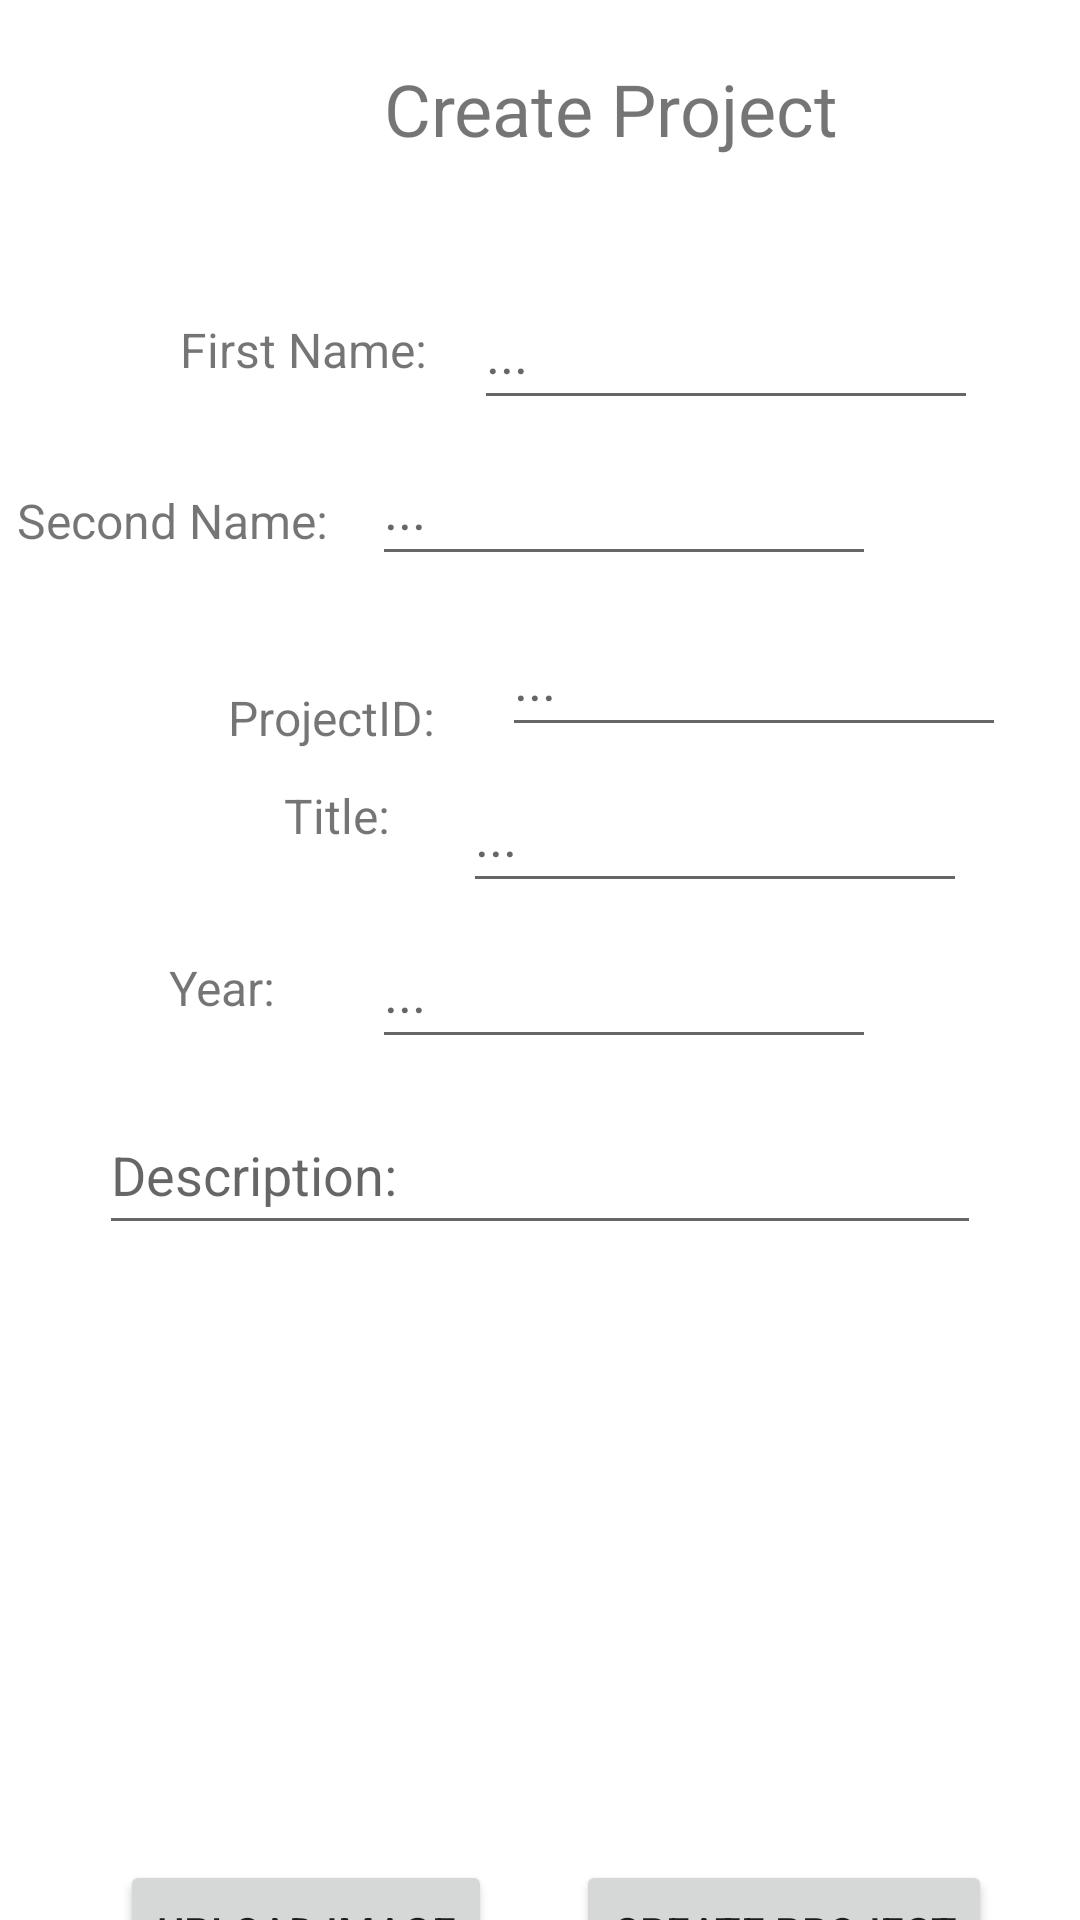

Reconstruct the res/layout file that produces this screen, plus the resources it refers to.
<!-- AndroidManifest.xml: application theme Theme.ProjectManagamentApp -->
<!-- res/layout/create_page.xml -->
<?xml version="1.0" encoding="utf-8"?>
<androidx.constraintlayout.widget.ConstraintLayout xmlns:android="http://schemas.android.com/apk/res/android"
    xmlns:app="http://schemas.android.com/apk/res-auto"
    xmlns:tools="http://schemas.android.com/tools"
    android:layout_width="match_parent"
    android:layout_height="match_parent"
    android:scrollbars="vertical">

    <TextView
        android:id="@+id/title"
        android:layout_width="wrap_content"
        android:layout_height="wrap_content"
        android:layout_marginStart="128dp"
        android:layout_marginTop="20dp"
        android:text="@string/Create"
        android:textSize="24sp"
        app:layout_constraintBottom_toBottomOf="parent"
        app:layout_constraintStart_toStartOf="parent"
        app:layout_constraintTop_toTopOf="parent"
        app:layout_constraintVertical_bias="0.0" />


    <TextView
        android:id="@+id/fText"
        android:layout_width="wrap_content"
        android:layout_height="wrap_content"
        android:layout_marginStart="60dp"
        android:text="@string/first_name"
        android:textSize="16sp"
        app:layout_constraintBottom_toTopOf="@id/Second"
        app:layout_constraintStart_toStartOf="parent"
        app:layout_constraintTop_toTopOf="parent"
        app:layout_constraintVertical_bias="0.865" />

    <TextView
        android:id="@+id/sText"
        android:layout_width="wrap_content"
        android:layout_height="wrap_content"
        android:layout_alignBottom="@id/Second"
        android:layout_marginTop="28dp"
        android:layout_marginEnd="12dp"
        android:text="@string/second_name"
        android:textSize="16sp"
        app:layout_constraintBottom_toBottomOf="parent"
        app:layout_constraintEnd_toStartOf="@id/Second"
        app:layout_constraintHorizontal_bias="0.672"
        app:layout_constraintStart_toStartOf="parent"
        app:layout_constraintTop_toBottomOf="@id/fText"
        app:layout_constraintVertical_bias="0.016" />

    <TextView
        android:id="@+id/textView"
        android:layout_width="wrap_content"
        android:layout_height="wrap_content"
        android:layout_alignStart="@id/First"
        android:layout_alignBottom="@id/ProjectID"
        android:layout_marginStart="76dp"
        android:layout_marginTop="44dp"
        android:text="@string/Project"
        android:textSize="16sp"
        app:layout_constraintBottom_toBottomOf="parent"
        app:layout_constraintStart_toStartOf="parent"
        app:layout_constraintTop_toBottomOf="@+id/sText"
        app:layout_constraintVertical_bias="0.0" />

    <TextView
        android:layout_width="wrap_content"
        android:layout_height="wrap_content"
        android:layout_alignBottom="@id/Year"
        android:layout_marginEnd="32dp"
        android:text="@string/Year"
        android:textSize="16sp"
        app:layout_constraintBottom_toBottomOf="parent"
        app:layout_constraintEnd_toStartOf="@+id/Year"
        app:layout_constraintHorizontal_bias="1.0"
        app:layout_constraintStart_toStartOf="parent"
        app:layout_constraintTop_toBottomOf="@+id/textView2"
        app:layout_constraintVertical_bias="0.106" />

    <TextView
        android:id="@+id/textView2"
        android:layout_width="wrap_content"
        android:layout_height="wrap_content"
        android:layout_marginTop="11dp"
        android:text="@string/Title"
        android:textSize="16sp"
        app:layout_constraintEnd_toEndOf="parent"
        app:layout_constraintHorizontal_bias="0.292"
        app:layout_constraintStart_toStartOf="parent"
        app:layout_constraintTop_toBottomOf="@+id/textView" />

    <ImageView
        android:id="@+id/selectedIMG"
        android:layout_width="143dp"
        android:layout_height="147dp"
        android:layout_alignTop="@id/Description"
        android:layout_centerHorizontal="true"
        android:layout_marginTop="12dp"
        app:layout_constraintBottom_toTopOf="@+id/btnCreate"
        app:layout_constraintEnd_toEndOf="parent"
        app:layout_constraintHorizontal_bias="0.477"
        app:layout_constraintStart_toStartOf="parent"
        app:layout_constraintTop_toBottomOf="@+id/Description"
        app:layout_constraintVertical_bias="0.023" />

    <Button
        android:id="@+id/btnUpload"
        android:layout_width="wrap_content"
        android:layout_height="wrap_content"
        android:layout_marginStart="40dp"
        android:layout_marginTop="620dp"
        android:text="@string/Upload"
        app:layout_constraintStart_toStartOf="parent"
        app:layout_constraintTop_toTopOf="parent" />

    <Button
        android:id="@+id/btnCreate"
        android:layout_width="wrap_content"
        android:layout_height="wrap_content"
        android:layout_marginStart="28dp"
        android:layout_marginTop="620dp"
        android:text="@string/Create"
        app:layout_constraintEnd_toEndOf="parent"
        app:layout_constraintHorizontal_bias="0.0"
        app:layout_constraintStart_toEndOf="@+id/btnUpload"
        app:layout_constraintTop_toTopOf="parent" />

    <EditText
        android:id="@+id/ProjectID"
        android:layout_width="wrap_content"
        android:layout_height="wrap_content"
        android:layout_marginStart="14dp"
        android:layout_marginTop="9dp"
        android:digits="true"
        android:ems="8"
        android:hint="@string/hint2"
        android:minWidth="48dp"
        android:minHeight="48dp"
        android:focusable="true"
        app:layout_constraintEnd_toEndOf="parent"
        app:layout_constraintHorizontal_bias="0.252"
        app:layout_constraintStart_toEndOf="@+id/textView"
        app:layout_constraintTop_toBottomOf="@+id/Second" />

    <EditText
        android:id="@+id/ttl"
        android:layout_width="wrap_content"
        android:layout_height="wrap_content"
        android:layout_marginStart="12dp"
        android:layout_marginTop="4dp"
        android:ems="8"
        android:hint="@string/hint2"
        android:inputType="text"
        android:minWidth="48dp"
        android:minHeight="48dp"
        app:layout_constraintEnd_toEndOf="parent"
        app:layout_constraintHorizontal_bias="0.247"
        app:layout_constraintStart_toEndOf="@+id/textView2"
        app:layout_constraintTop_toBottomOf="@+id/ProjectID" />

    <EditText
        android:id="@+id/Description"
        android:layout_width="wrap_content"
        android:layout_height="wrap_content"
        android:layout_centerHorizontal="true"
        android:layout_marginTop="12dp"
        android:ems="14"
        android:hint="@string/Description"
        android:inputType="text"
        android:minWidth="48dp"
        android:minHeight="50dp"
        app:layout_constraintEnd_toEndOf="parent"
        app:layout_constraintStart_toStartOf="parent"
        app:layout_constraintTop_toBottomOf="@+id/Year" />

    <EditText
        android:id="@+id/Year"
        android:layout_width="wrap_content"
        android:layout_height="wrap_content"
        android:layout_marginTop="4dp"
        android:layout_marginEnd="68dp"
        android:ems="8"
        android:hint="@string/hint2"
        android:inputType="numberSigned"
        android:minWidth="48dp"
        android:minHeight="48dp"
        app:layout_constraintBottom_toBottomOf="parent"
        app:layout_constraintEnd_toEndOf="parent"
        app:layout_constraintTop_toBottomOf="@+id/ttl"
        app:layout_constraintVertical_bias="0.0" />

    <EditText
        android:id="@+id/Second"
        android:layout_width="wrap_content"
        android:layout_height="wrap_content"
        android:layout_marginTop="4dp"
        android:layout_marginEnd="68dp"
        android:ems="8"
        android:hint="@string/hint2"
        android:inputType="text"
        android:minWidth="48dp"
        android:minHeight="48dp"
        app:layout_constraintEnd_toEndOf="parent"
        app:layout_constraintTop_toBottomOf="@id/First" />

    <EditText
        android:id="@+id/First"
        android:layout_width="wrap_content"
        android:layout_height="wrap_content"
        android:layout_marginTop="92dp"
        android:ems="8"
        android:hint="@string/hint2"
        android:inputType="text"
        android:minWidth="48dp"
        android:minHeight="48dp"
        app:layout_constraintEnd_toEndOf="parent"
        app:layout_constraintHorizontal_bias="0.313"
        app:layout_constraintStart_toEndOf="@+id/fText"
        app:layout_constraintTop_toTopOf="parent" />


</androidx.constraintlayout.widget.ConstraintLayout>
<!-- resources referenced by this layout -->
<resources>
  <string name="Create">Create Project</string>
  <string name="Description">Description:</string>
  <string name="Project">ProjectID:</string>
  <string name="Title">Title:</string>
  <string name="Upload">Upload Image</string>
  <string name="Year">Year:</string>
  <string name="first_name">First Name:</string>
  <string name="hint2">...</string>
  <string name="second_name">Second Name:</string>
  <style name="Theme.ProjectManagamentApp" parent="Theme.MaterialComponents.DayNight.DarkActionBar">
          
          <item name="colorPrimary">@color/purple_500</item>
          <item name="colorPrimaryVariant">@color/purple_700</item>
          <item name="colorOnPrimary">@color/white</item>
          
          <item name="colorSecondary">@color/teal_200</item>
          <item name="colorSecondaryVariant">@color/teal_700</item>
          <item name="colorOnSecondary">@color/black</item>
          
          <item name="android:statusBarColor" tools:targetApi="l">?attr/colorPrimaryVariant</item>
          
      </style>
  <!-- not gathered from this repository: default colours our renderer supplied (Android Studio template values) -->
  <color name="purple_500">#FF6200EE</color>
  <color name="purple_700">#FF3700B3</color>
  <color name="teal_200">#FF03DAC5</color>
  <color name="teal_700">#FF018786</color>
  <color name="black">#FF000000</color>
  <color name="white">#FFFFFFFF</color>
</resources>
